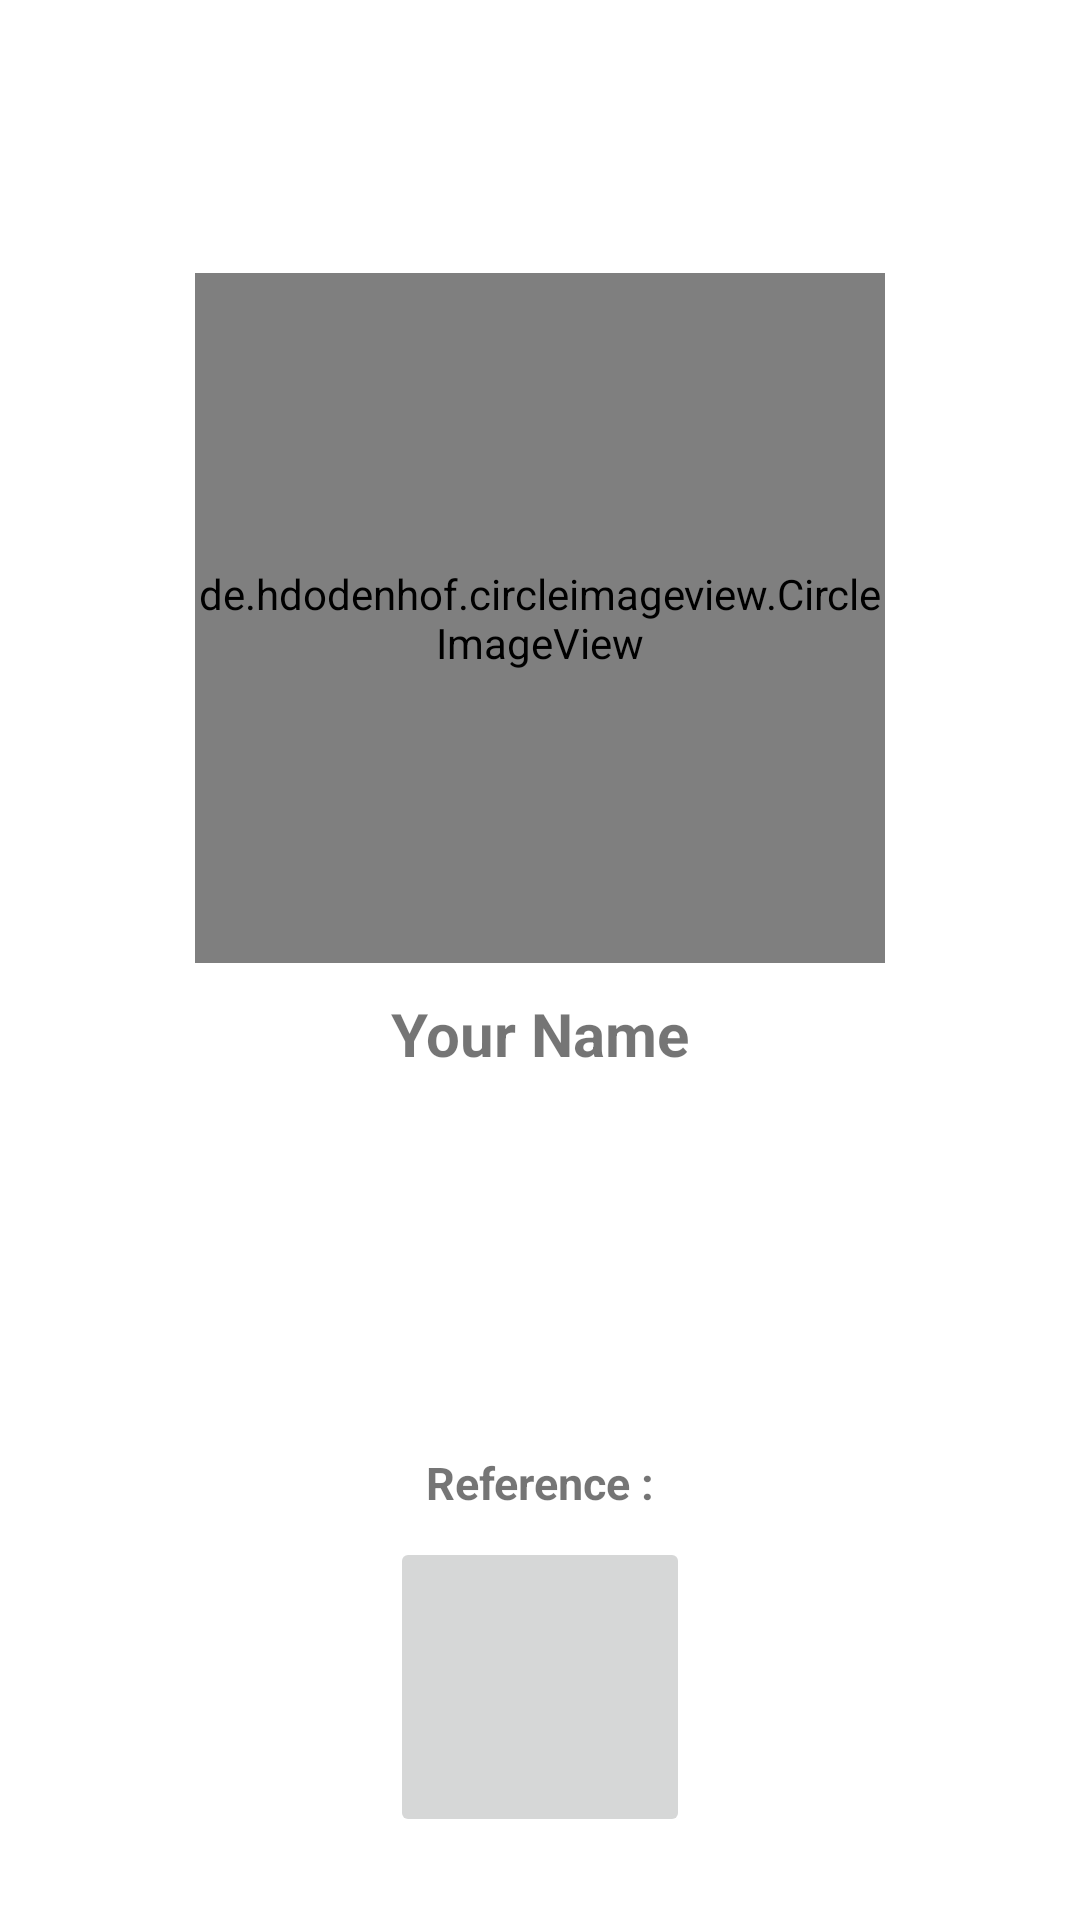

This screen was rendered from an Android layout file. Write that file and the resources it references.
<!-- AndroidManifest.xml: application theme Theme.AttackOnTitanCharactersWiki -->
<!-- res/layout/activity_about.xml -->
<?xml version="1.0" encoding="utf-8"?>
<LinearLayout xmlns:android="http://schemas.android.com/apk/res/android"
    xmlns:app="http://schemas.android.com/apk/res-auto"
    xmlns:tools="http://schemas.android.com/tools"
    android:layout_width="match_parent"
    android:layout_height="match_parent"
    tools:context=".AboutActivity"
    android:padding="16dp"
    android:orientation="vertical">

    <de.hdodenhof.circleimageview.CircleImageView
        android:layout_width="230dp"
        android:layout_height="230dp"
        android:src="@drawable/ic_baseline_account_circle_24"
        android:layout_gravity="center"
        android:layout_marginBottom="10dp"
        android:layout_marginTop="75dp"/>

    <TextView
        android:layout_width="match_parent"
        android:layout_height="wrap_content"
        android:text="@string/your_name"
        android:textAlignment="center"
        android:textStyle="bold"
        android:textSize="20sp"
        android:layout_gravity="center"
        android:layout_marginBottom="7dp"/>

    <TextView
        android:layout_width="match_parent"
        android:layout_height="wrap_content"
        android:textAlignment="center"
        android:textStyle="bold"
        android:layout_gravity="center"
        android:layout_marginBottom="100dp"/>

    <TextView
        android:layout_width="match_parent"
        android:layout_height="wrap_content"
        android:text="@string/reference"
        android:textAlignment="center"
        android:textStyle="bold"
        android:layout_gravity="center"
        android:textSize="15sp"
        android:layout_marginBottom="8dp"/>

    <ImageButton
        android:id="@+id/link_btn"
        android:layout_width="100dp"
        android:layout_height="100dp"
        android:layout_gravity="center"
        android:src="@drawable/scout_legion"
        android:scaleType="centerInside"
        android:padding="15dp"/>


</LinearLayout>
<!-- resources referenced by this layout -->
<resources>
  <string name="reference">Reference :</string>
  <string name="your_name">Your Name</string>
  <style name="Theme.AttackOnTitanCharactersWiki" parent="Theme.MaterialComponents.DayNight.DarkActionBar">
          
          <item name="colorPrimary">@color/orange</item>
          <item name="colorPrimaryVariant">@color/orange_dark</item>
          <item name="colorOnPrimary">@color/white</item>
          
          <item name="colorSecondary">@color/red_light</item>
          <item name="colorSecondaryVariant">@color/red_dark</item>
          <item name="colorOnSecondary">@color/black</item>
          
          <item name="android:statusBarColor" tools:targetApi="l">?attr/colorPrimaryVariant</item>
          
      </style>
  <color name="orange">#ff9800</color>
  <color name="orange_dark">#ef6c00</color>
  <color name="white">#FFFFFFFF</color>
  <color name="red_light">#ff5252</color>
  <color name="red_dark">#d32f2f</color>
  <color name="black">#FF000000</color>
</resources>
